Photos from the image-classification dataset "Datasets" in the GitHub repository myseringan/AI-projects. Its 2 classes are: ripe, unripe.

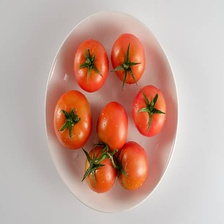
Label: ripe

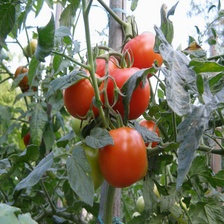
Label: ripe

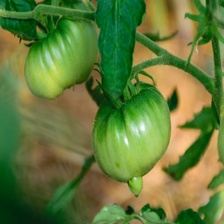
Label: unripe

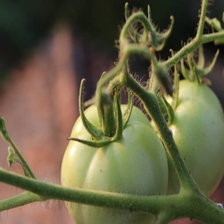
Label: unripe

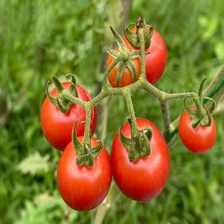
Label: ripe

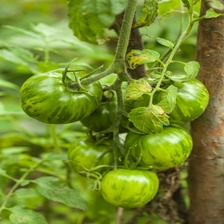
Label: unripe
